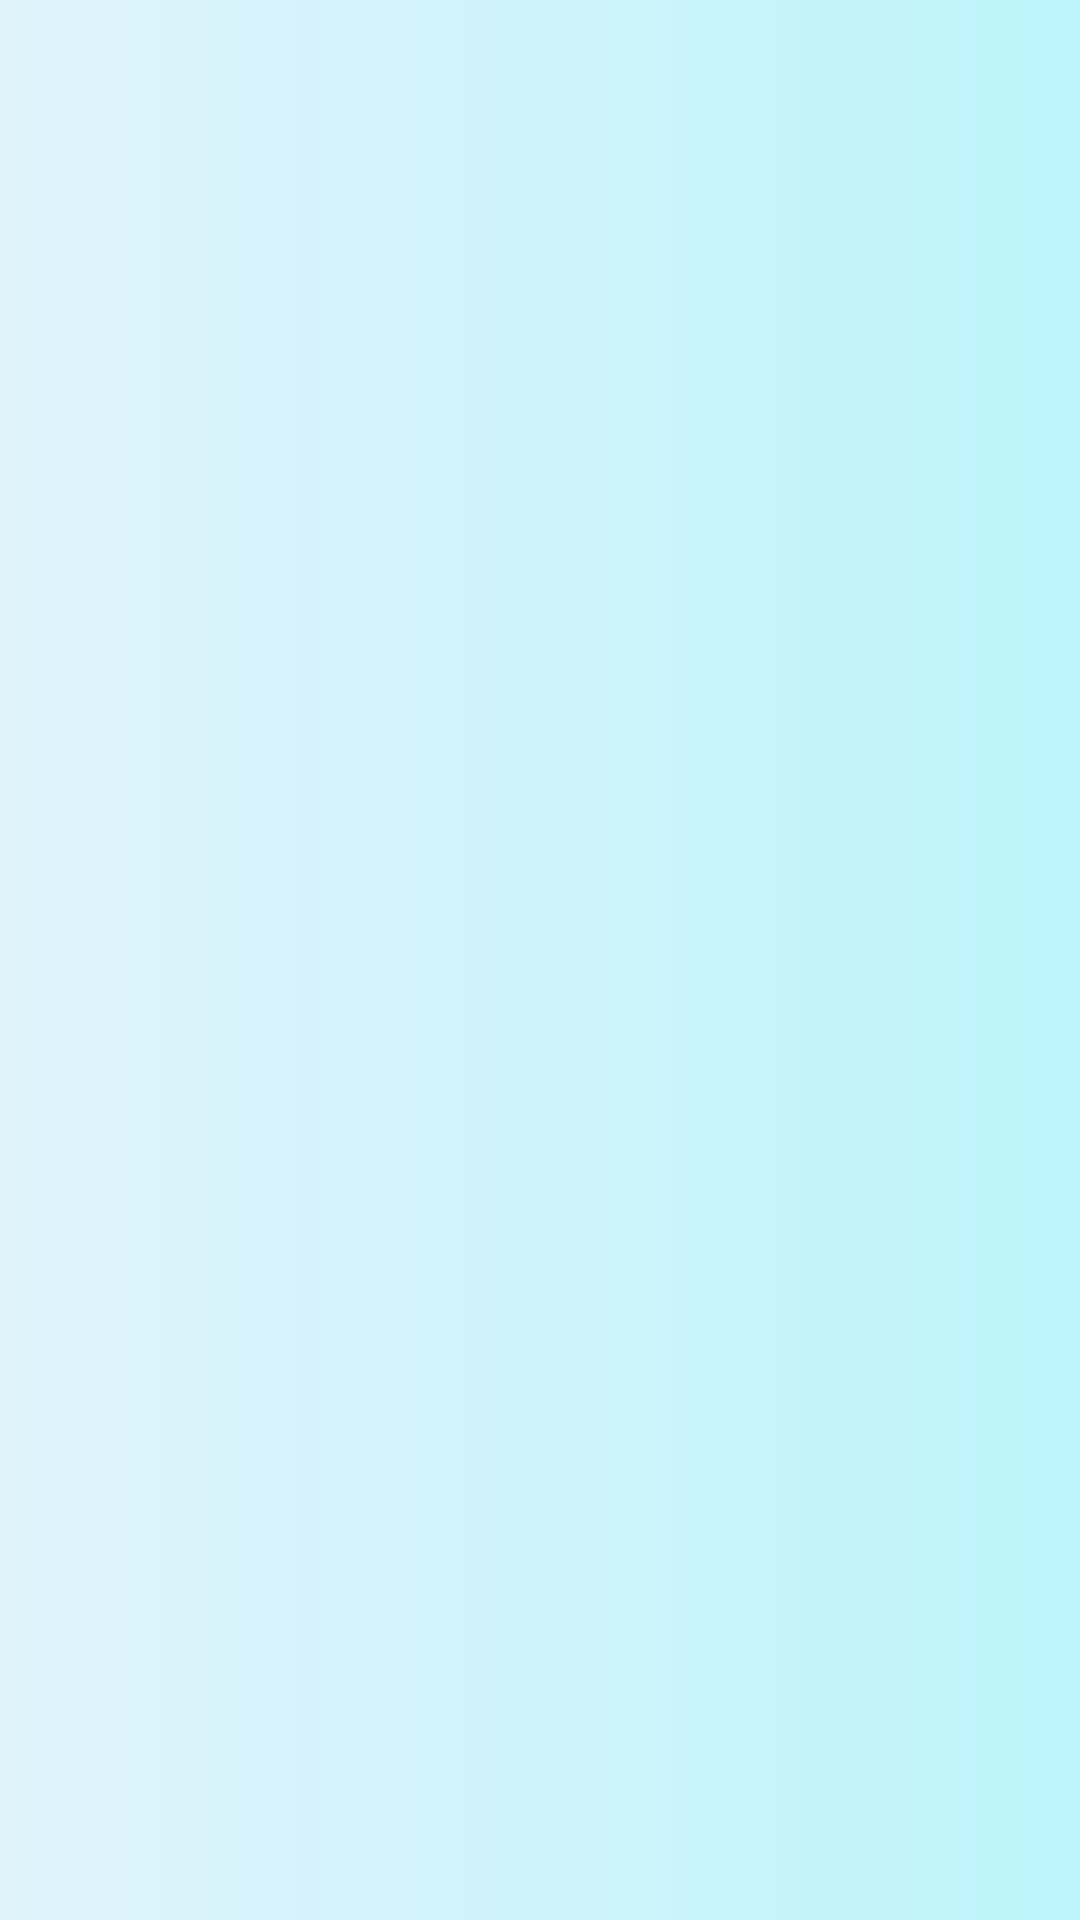

Write the Android layout XML for this screen, with the resource values it uses.
<!-- AndroidManifest.xml: application theme Theme.LearnChildrenSecurityApp -->
<!-- res/layout/activity_child_manage_exams_lessons.xml -->
<?xml version="1.0" encoding="utf-8"?>
<ScrollView xmlns:android="http://schemas.android.com/apk/res/android"
    xmlns:app="http://schemas.android.com/apk/res-auto"
    xmlns:tools="http://schemas.android.com/tools"
    android:layout_width="match_parent"
    android:layout_height="match_parent"
    android:background="@drawable/gradian"
    tools:context=".ChildManageExamsLessonsActivity">

    <LinearLayout
        android:layout_width="match_parent"
        android:layout_height="match_parent"
        android:orientation="vertical">


        <HorizontalScrollView
            android:layout_width="fill_parent"
            android:layout_height="wrap_content"
            android:fillViewport="true"
            android:layoutDirection="rtl"
            android:scrollbars="horizontal"
            android:textDirection="rtl">

            <LinearLayout
                android:layout_width="match_parent"
                android:layout_height="match_parent"
                android:orientation="vertical">

                <TableLayout
                    android:id="@+id/TableLayoutClientMnageRequest"
                    android:layout_width="match_parent"
                    android:layout_height="match_parent"
                    android:layout_margin="24dp"
                    android:background="@drawable/gradian">

                </TableLayout>


            </LinearLayout>
        </HorizontalScrollView>
    </LinearLayout>

</ScrollView>
<!-- resources referenced by this layout -->
<resources>
  <!-- drawable gradian (drawable) -->
  <?xml version="1.0" encoding="utf-8"?>
  <selector xmlns:android="http://schemas.android.com/apk/res/android">
  
      <item>
  
          <shape>
  
              <gradient android:startColor="#E0F3FB" android:endColor="#BDF4FB"/>
  
          </shape>
  
      </item>
  
  </selector>
  <style name="Theme.LearnChildrenSecurityApp" parent="Theme.MaterialComponents.DayNight.DarkActionBar">
          
          <item name="colorPrimary">@color/purple_500</item>
          <item name="colorPrimaryVariant">@color/purple_700</item>
          <item name="colorOnPrimary">@color/white</item>
          
          <item name="colorSecondary">@color/teal_200</item>
          <item name="colorSecondaryVariant">@color/teal_700</item>
          <item name="colorOnSecondary">@color/black</item>
          
          <item name="android:statusBarColor" tools:targetApi="l">?attr/colorPrimaryVariant</item>
          
      </style>
  <color name="purple_500">#317BB6</color>
  <color name="purple_700">#C6F9FF</color>
  <color name="white">#FFFFFFFF</color>
  <color name="teal_200">#8EF3C7</color>
  <color name="teal_700">#38BBC6</color>
  <color name="black">#FF000000</color>
</resources>
